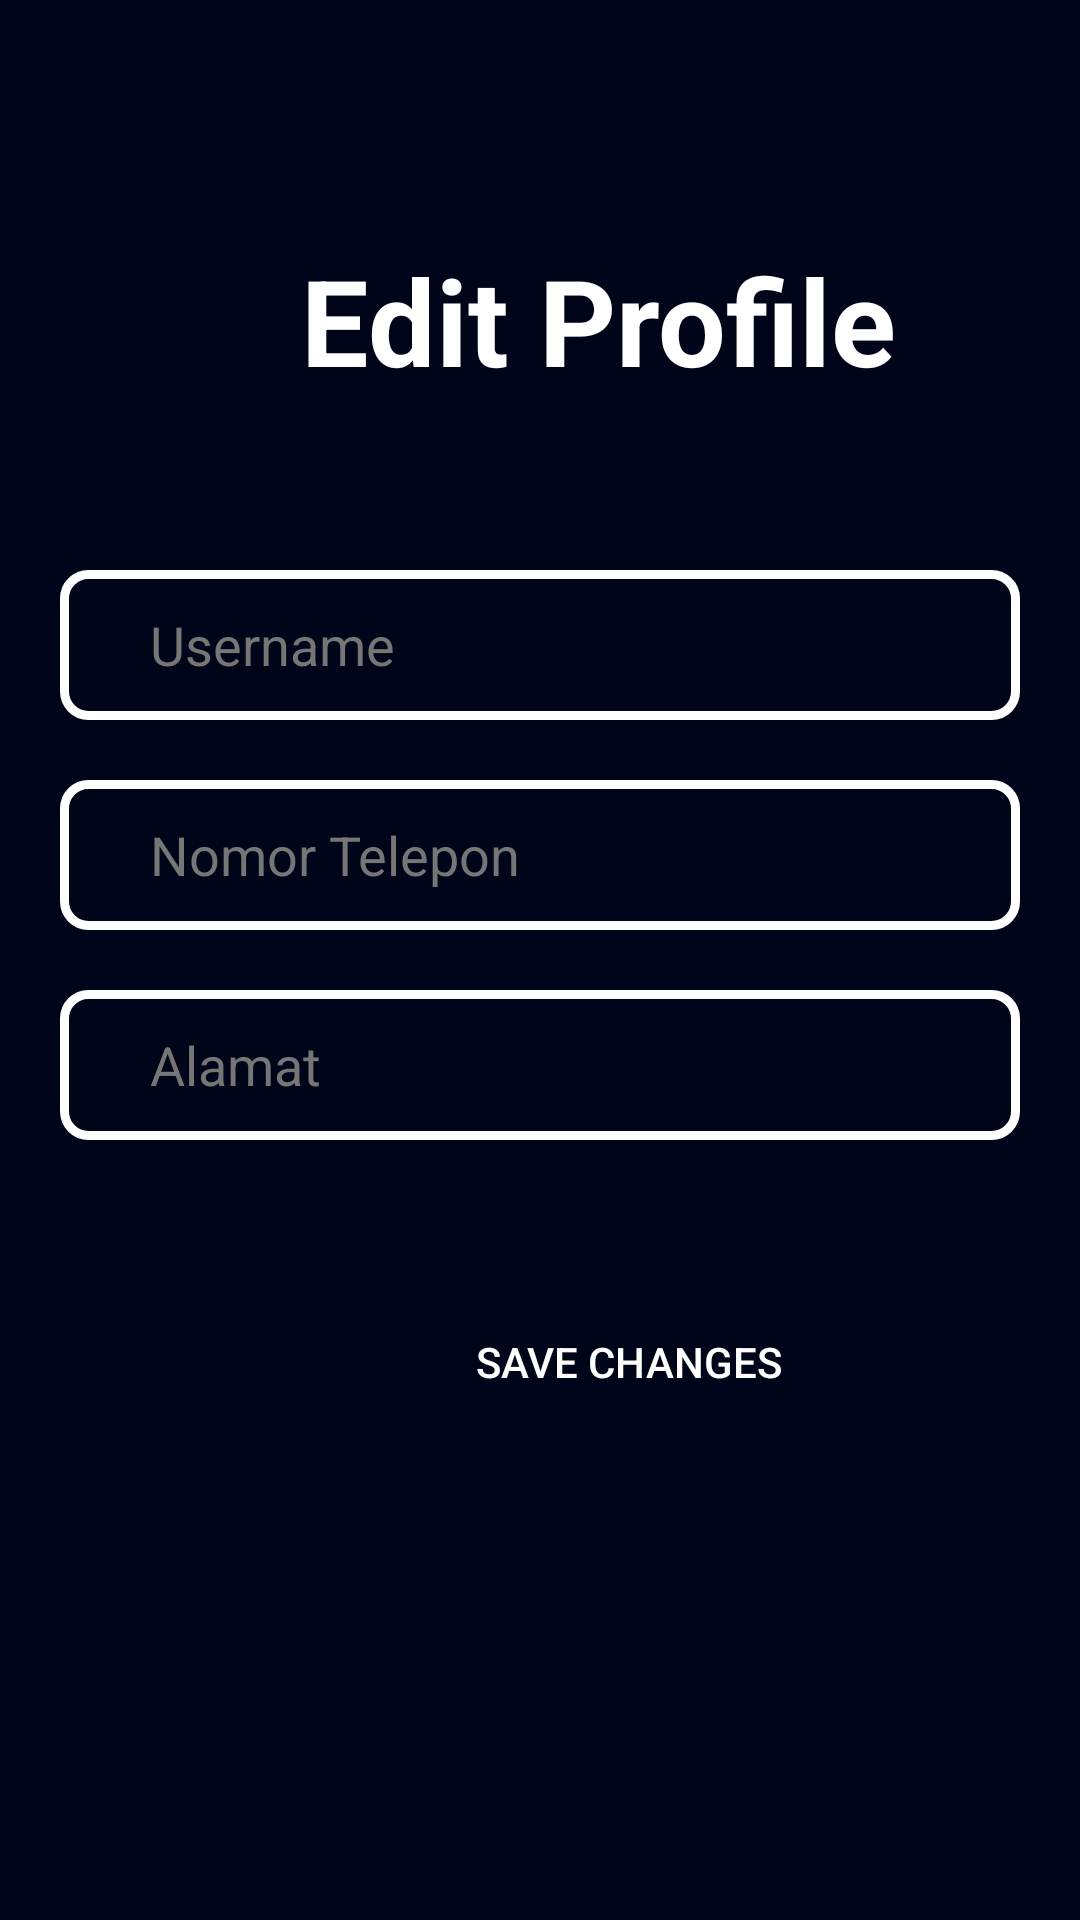

Write the Android layout XML for this screen, with the resource values it uses.
<!-- AndroidManifest.xml: application theme Theme.TapeTrove -->
<!-- res/layout/fragment_edit_profile.xml -->
<?xml version="1.0" encoding="utf-8"?>
<FrameLayout xmlns:android="http://schemas.android.com/apk/res/android"
    xmlns:tools="http://schemas.android.com/tools"
    android:layout_width="match_parent"
    android:layout_height="match_parent"
    xmlns:app="http://schemas.android.com/apk/res-auto"
    tools:context=".Activity.Profile.EditProfileFragment"
    android:background="#000519"
    android:id="@+id/frame_Layout3">

    <TextView
        android:layout_width="wrap_content"
        android:layout_height="wrap_content"
        android:layout_marginTop="80dp"
        android:layout_marginStart="100dp"
        android:gravity="center"
        android:text="Edit Profile"
        android:textColor="#FFFFFF"
        android:textSize="40sp"
        android:textStyle="bold" />

    <LinearLayout
        android:id="@+id/content"
        android:layout_width="match_parent"
        android:layout_height="wrap_content"
        android:orientation="vertical"
        android:padding="20dp"
        android:layout_marginTop="150dp">

        <EditText
            android:id="@+id/etUsername"
            android:layout_width="match_parent"
            android:layout_height="50dp"
            android:layout_marginTop="20dp"
            android:background="@drawable/bg_edittext"
            android:hint="Username"
            android:inputType="text"
            android:paddingLeft="30dp"
            android:paddingRight="20dp"
            android:textColor="@color/white"
            android:textColorHint="#767676" />

        <EditText
            android:id="@+id/etnomorhp"
            android:layout_width="match_parent"
            android:layout_height="50dp"
            android:layout_marginTop="20dp"
            android:background="@drawable/bg_edittext"
            android:hint="Nomor Telepon"
            android:inputType="text|phone"
            android:paddingLeft="30dp"
            android:paddingRight="20dp"
            android:textColor="@color/white"
            android:textColorHint="#767676" />

        <EditText
            android:id="@+id/etAlamat"
            android:layout_width="match_parent"
            android:layout_height="50dp"
            android:layout_marginTop="20dp"
            android:background="@drawable/bg_edittext"
            android:hint="Alamat"
            android:inputType="text"
            android:paddingLeft="30dp"
            android:paddingRight="20dp"
            android:textColor="@color/white"
            android:textColorHint="#767676" />

    </LinearLayout>

    <Button
        android:id="@+id/btSimpan"
        android:layout_width="199dp"
        android:layout_height="wrap_content"
        android:layout_marginLeft="110dp"
        android:layout_marginTop="430dp"
        android:background="@drawable/bg_button_white"
        android:backgroundTint="#095DC2"
        android:clickable="true"
        android:text="Save Changes"
        android:textColor="@color/white" />



</FrameLayout>
<!-- resources referenced by this layout -->
<resources>
  <color name="white">#FFFFFFFF</color>
  <!-- drawable bg_edittext (drawable) -->
  <?xml version="1.0" encoding="utf-8"?>
  <shape
      xmlns:android="http://schemas.android.com/apk/res/android"
      android:shape="rectangle">
  
      <stroke android:width="3dp"
      android:color="@android:color/white" />
  
      <padding android:left="10dp" android:right="10dp" />
      <solid android:color="@android:color/transparent" />
      <corners android:radius="8dp" />
  </shape>
  <style name="Theme.TapeTrove" parent="Base.Theme.TapeTrove" />
  <style name="Base.Theme.TapeTrove" parent="Theme.AppCompat.DayNight.NoActionBar">
          
          
          <item name="android:statusBarColor">#000519</item>
      </style>
</resources>
